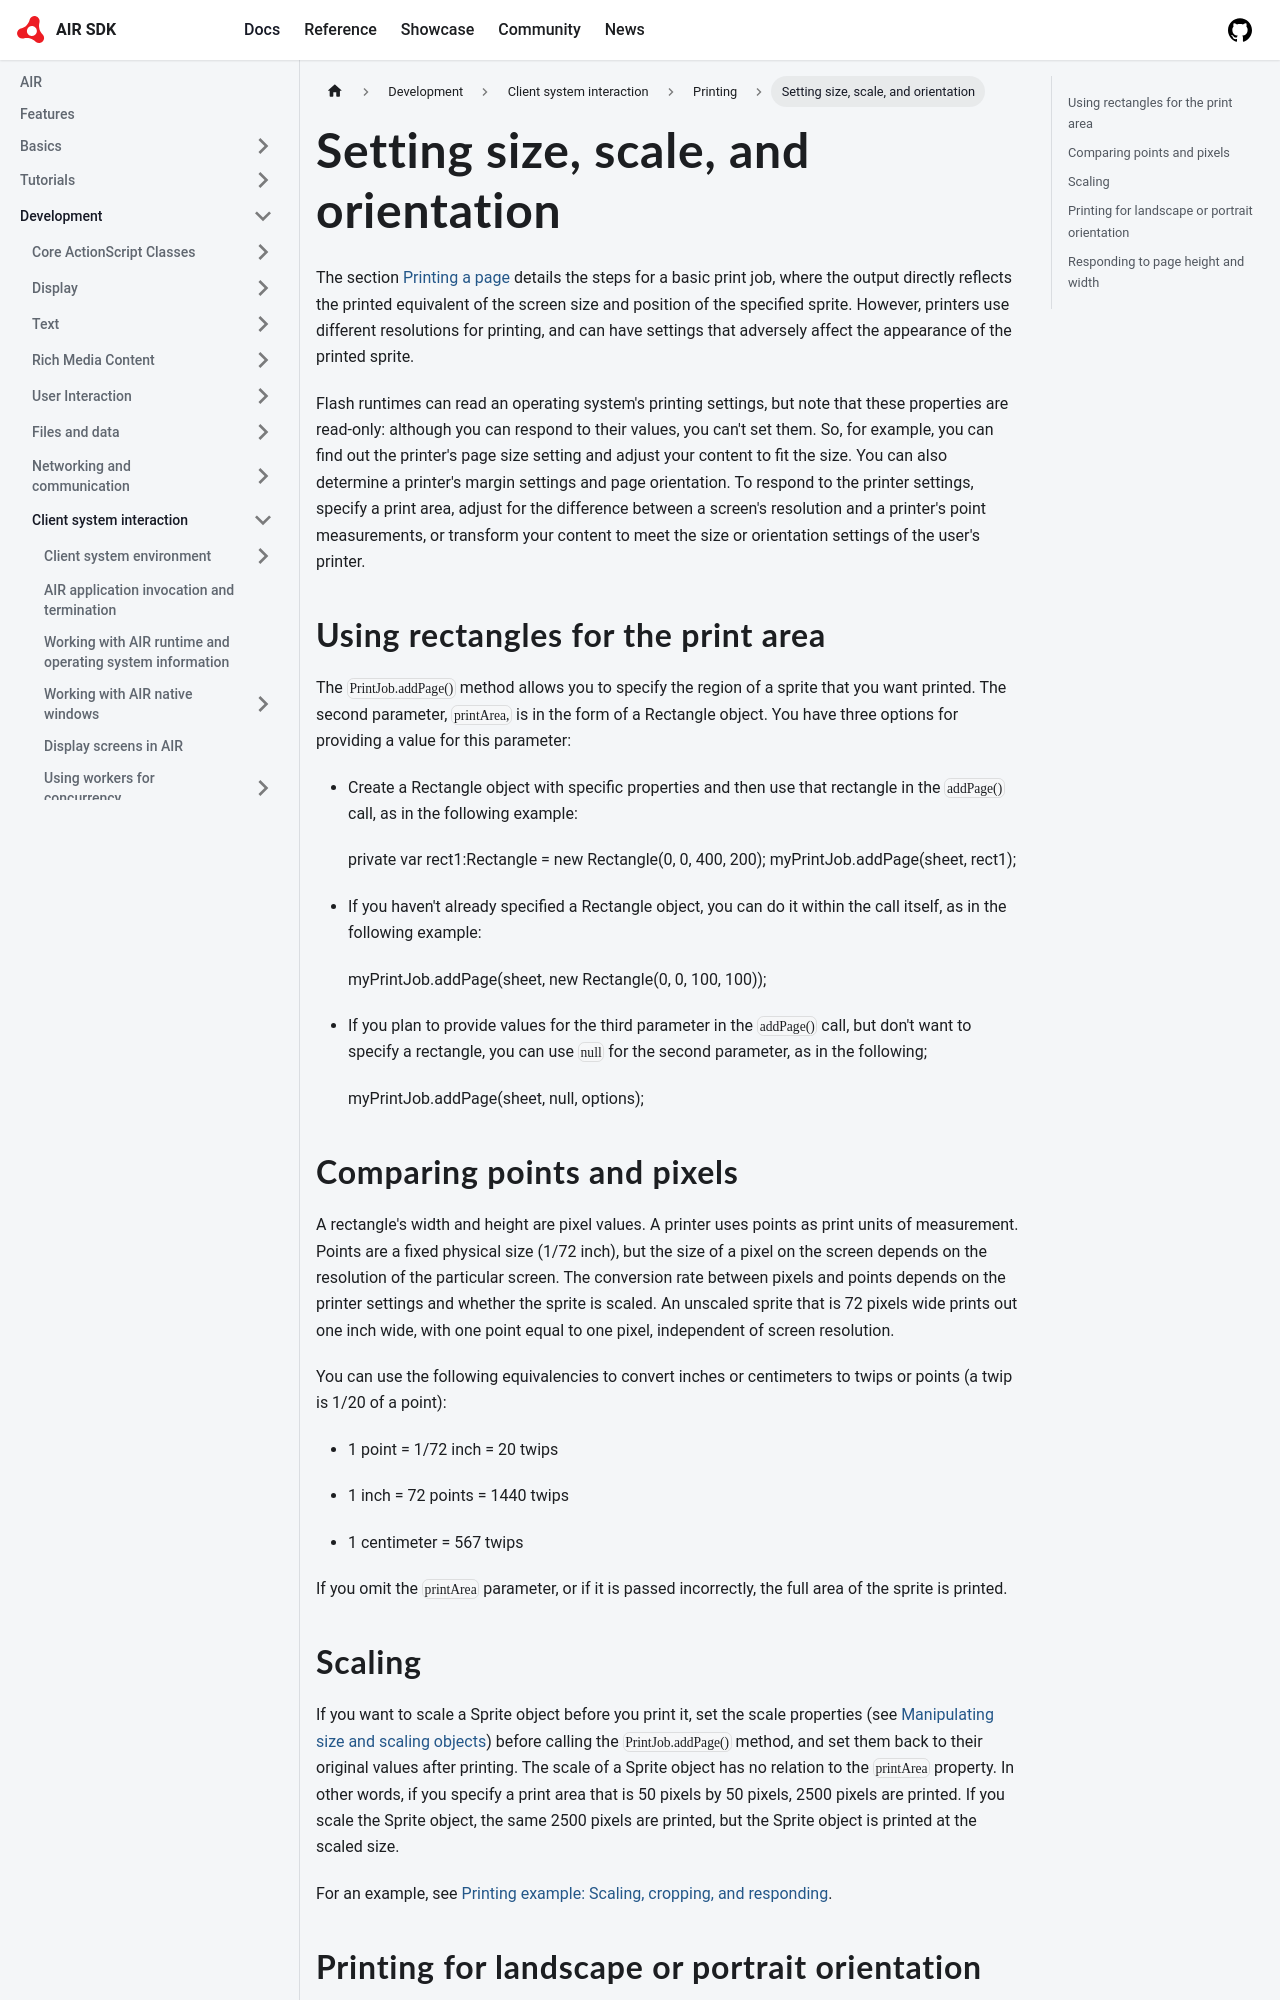

repository: airsdk/airsdk.dev · page: docs/development/client-system-interaction/printing/setting-size-scale-and-orientation.html · generator: docusaurus

---
sidebar_position: 4
---

# Setting size, scale, and orientation

The section [Printing a page](./printing-a-page.md) details the steps for a
basic print job, where the output directly reflects the printed equivalent of
the screen size and position of the specified sprite. However, printers use
different resolutions for printing, and can have settings that adversely affect
the appearance of the printed sprite.

Flash runtimes can read an operating system's printing settings, but note that
these properties are read-only: although you can respond to their values, you
can't set them. So, for example, you can find out the printer's page size
setting and adjust your content to fit the size. You can also determine a
printer's margin settings and page orientation. To respond to the printer
settings, specify a print area, adjust for the difference between a screen's
resolution and a printer's point measurements, or transform your content to meet
the size or orientation settings of the user's printer.

## Using rectangles for the print area

The `PrintJob.addPage()` method allows you to specify the region of a sprite
that you want printed. The second parameter, `printArea,` is in the form of a
Rectangle object. You have three options for providing a value for this
parameter:

- Create a Rectangle object with specific properties and then use that rectangle
  in the `addPage()` call, as in the following example:

      private var rect1:Rectangle = new Rectangle(0, 0, 400, 200);
      myPrintJob.addPage(sheet, rect1);

- If you haven't already specified a Rectangle object, you can do it within the
  call itself, as in the following example:

      myPrintJob.addPage(sheet, new Rectangle(0, 0, 100, 100));

- If you plan to provide values for the third parameter in the `addPage()` call,
  but don't want to specify a rectangle, you can use `null` for the second
  parameter, as in the following;

      myPrintJob.addPage(sheet, null, options);

## Comparing points and pixels

A rectangle's width and height are pixel values. A printer uses points as print
units of measurement. Points are a fixed physical size (1/72 inch), but the size
of a pixel on the screen depends on the resolution of the particular screen. The
conversion rate between pixels and points depends on the printer settings and
whether the sprite is scaled. An unscaled sprite that is 72 pixels wide prints
out one inch wide, with one point equal to one pixel, independent of screen
resolution.

You can use the following equivalencies to convert inches or centimeters to
twips or points (a twip is 1/20 of a point):

- 1 point = 1/72 inch = 20 twips

- 1 inch = 72 points = 1440 twips

- 1 centimeter = 567 twips

If you omit the `printArea` parameter, or if it is passed incorrectly, the full
area of the sprite is printed.
